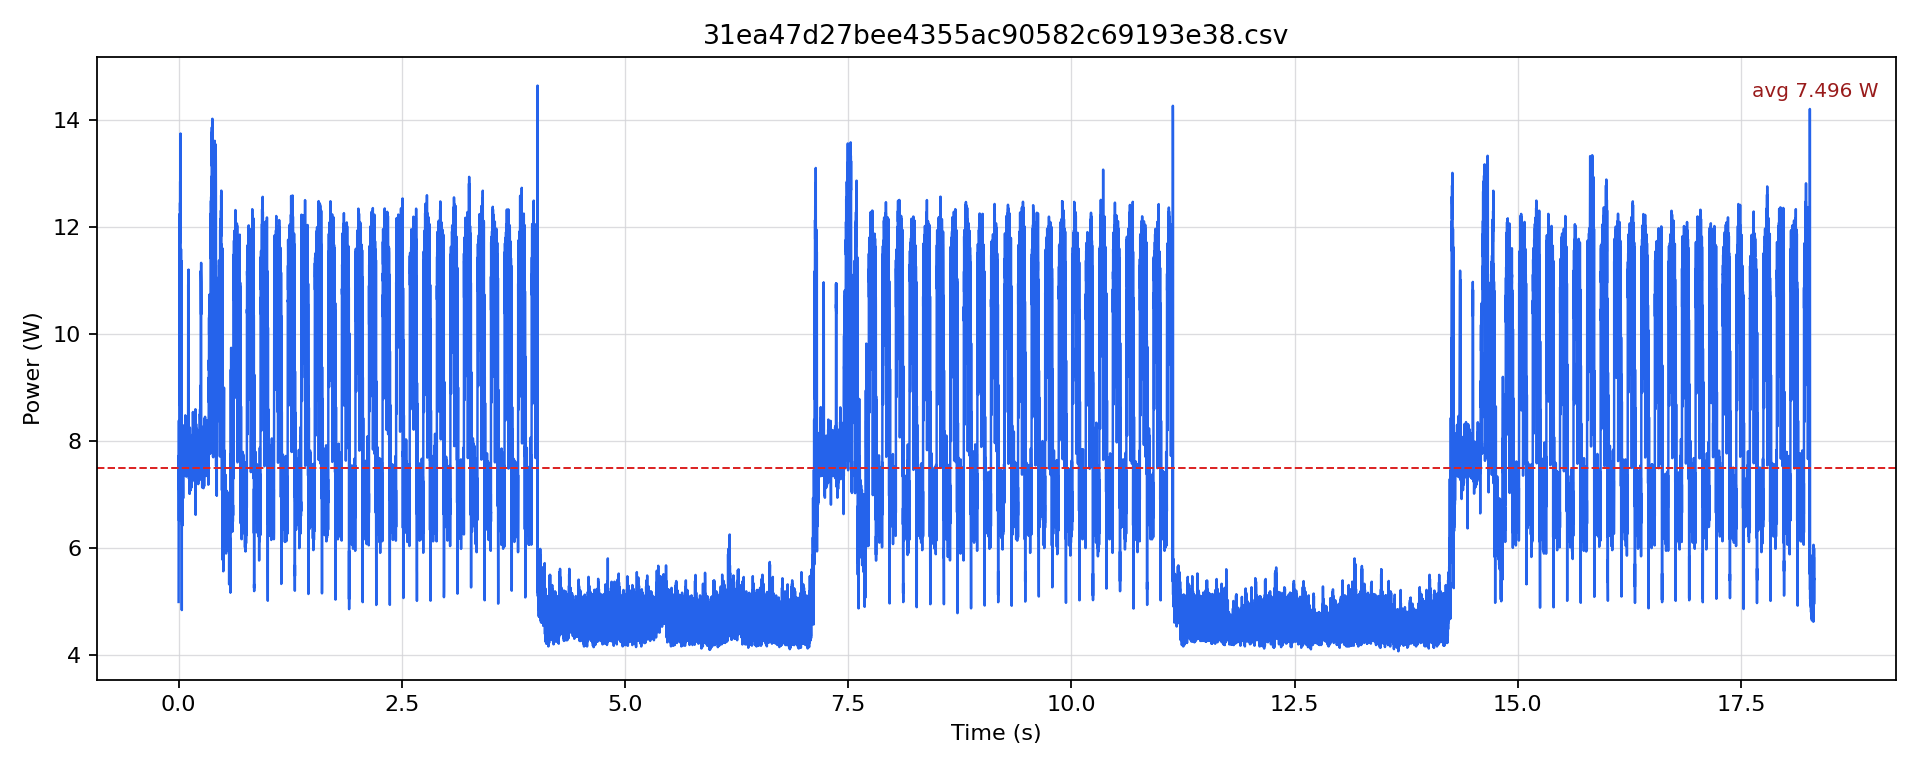

Source data for this figure (header and first rows):
timestamp [us], current [mA], voltage [mV], power [W]
0.0, 408.5, 12231, 4.996
500.0, 507.3, 12224, 6.202
1000, 591, 12214, 7.219
1500, 632.9, 12212, 7.729
2000, 581.6, 12209, 7.101
2500, 635, 12208, 7.752
3000, 614, 12203, 7.493
3500, 687.3, 12203, 8.387
4000, 611.9, 12206, 7.469
4500, 570.1, 12209, 6.961
5000, 533.5, 12207, 6.513
5500, 593.1, 12207, 7.24
6000, 552.3, 12206, 6.742
6500, 588.9, 12206, 7.189
7000, 561.7, 12209, 6.858
7500, 592.1, 12199, 7.223
8000, 678.9, 12192, 8.278
8500, 986.5, 12184, 12.02
9000, 726, 12182, 8.844
9500, 753.2, 12177, 9.172
10000, 712.4, 12178, 8.676
10500, 766.8, 12173, 9.334
11000, 829.6, 12162, 10.09
11500, 954, 12158, 11.6
12000, 918.5, 12153, 11.16
12500, 993.8, 12149, 12.07
13000, 961.4, 12146, 11.68
13500, 1009, 12141, 12.26
14000, 963.4, 12138, 11.69
14500, 1003, 12138, 12.18
15000, 986.5, 12134, 11.97
15500, 1024, 12132, 12.42
16000, 991.7, 12130, 12.03
16500, 1027, 12127, 12.46
17000, 1015, 12123, 12.3
17500, 1061, 12120, 12.86
18000, 1008, 12120, 12.22
18500, 1059, 12115, 12.83
19000, 1027, 12113, 12.44
19500, 1100, 12108, 13.32
20000, 1024, 12110, 12.4
20500, 1076, 12112, 13.04
21000, 1052, 12108, 12.74
21500, 1136, 12104, 13.75
22000, 1080, 12108, 13.07
22500, 1066, 12109, 12.91
23000, 738.5, 12133, 8.96
23500, 596.3, 12151, 7.245
24000, 677.9, 12162, 8.244
24500, 754.2, 12166, 9.176
25000, 700.9, 12172, 8.531
25500, 756.3, 12170, 9.204
26000, 894.4, 12163, 10.88
26500, 935.2, 12158, 11.37
27000, 954, 12150, 11.59
27500, 909.1, 12150, 11.04
28000, 593.1, 12163, 7.214
28500, 624.5, 12173, 7.602
29000, 723.9, 12176, 8.814
29500, 909, 12168, 11.06
... 36,581 more rows
